The GitHub repository xandrade/dynacards contains a labelled image folder "dynacards" with 9 categories: drag friction, fluid pound, leaking standing valve, leaking traveling valve, loose pump, normal, rubbing, tubing movement, worn barrel. Examples follow, each with its label.

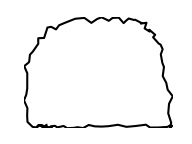
Label: leaking traveling valve

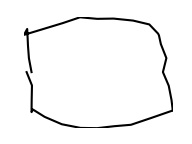
Label: rubbing

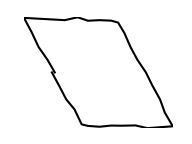
Label: drag friction

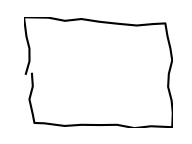
Label: normal

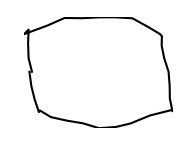
Label: rubbing

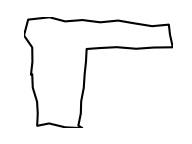
Label: fluid pound
